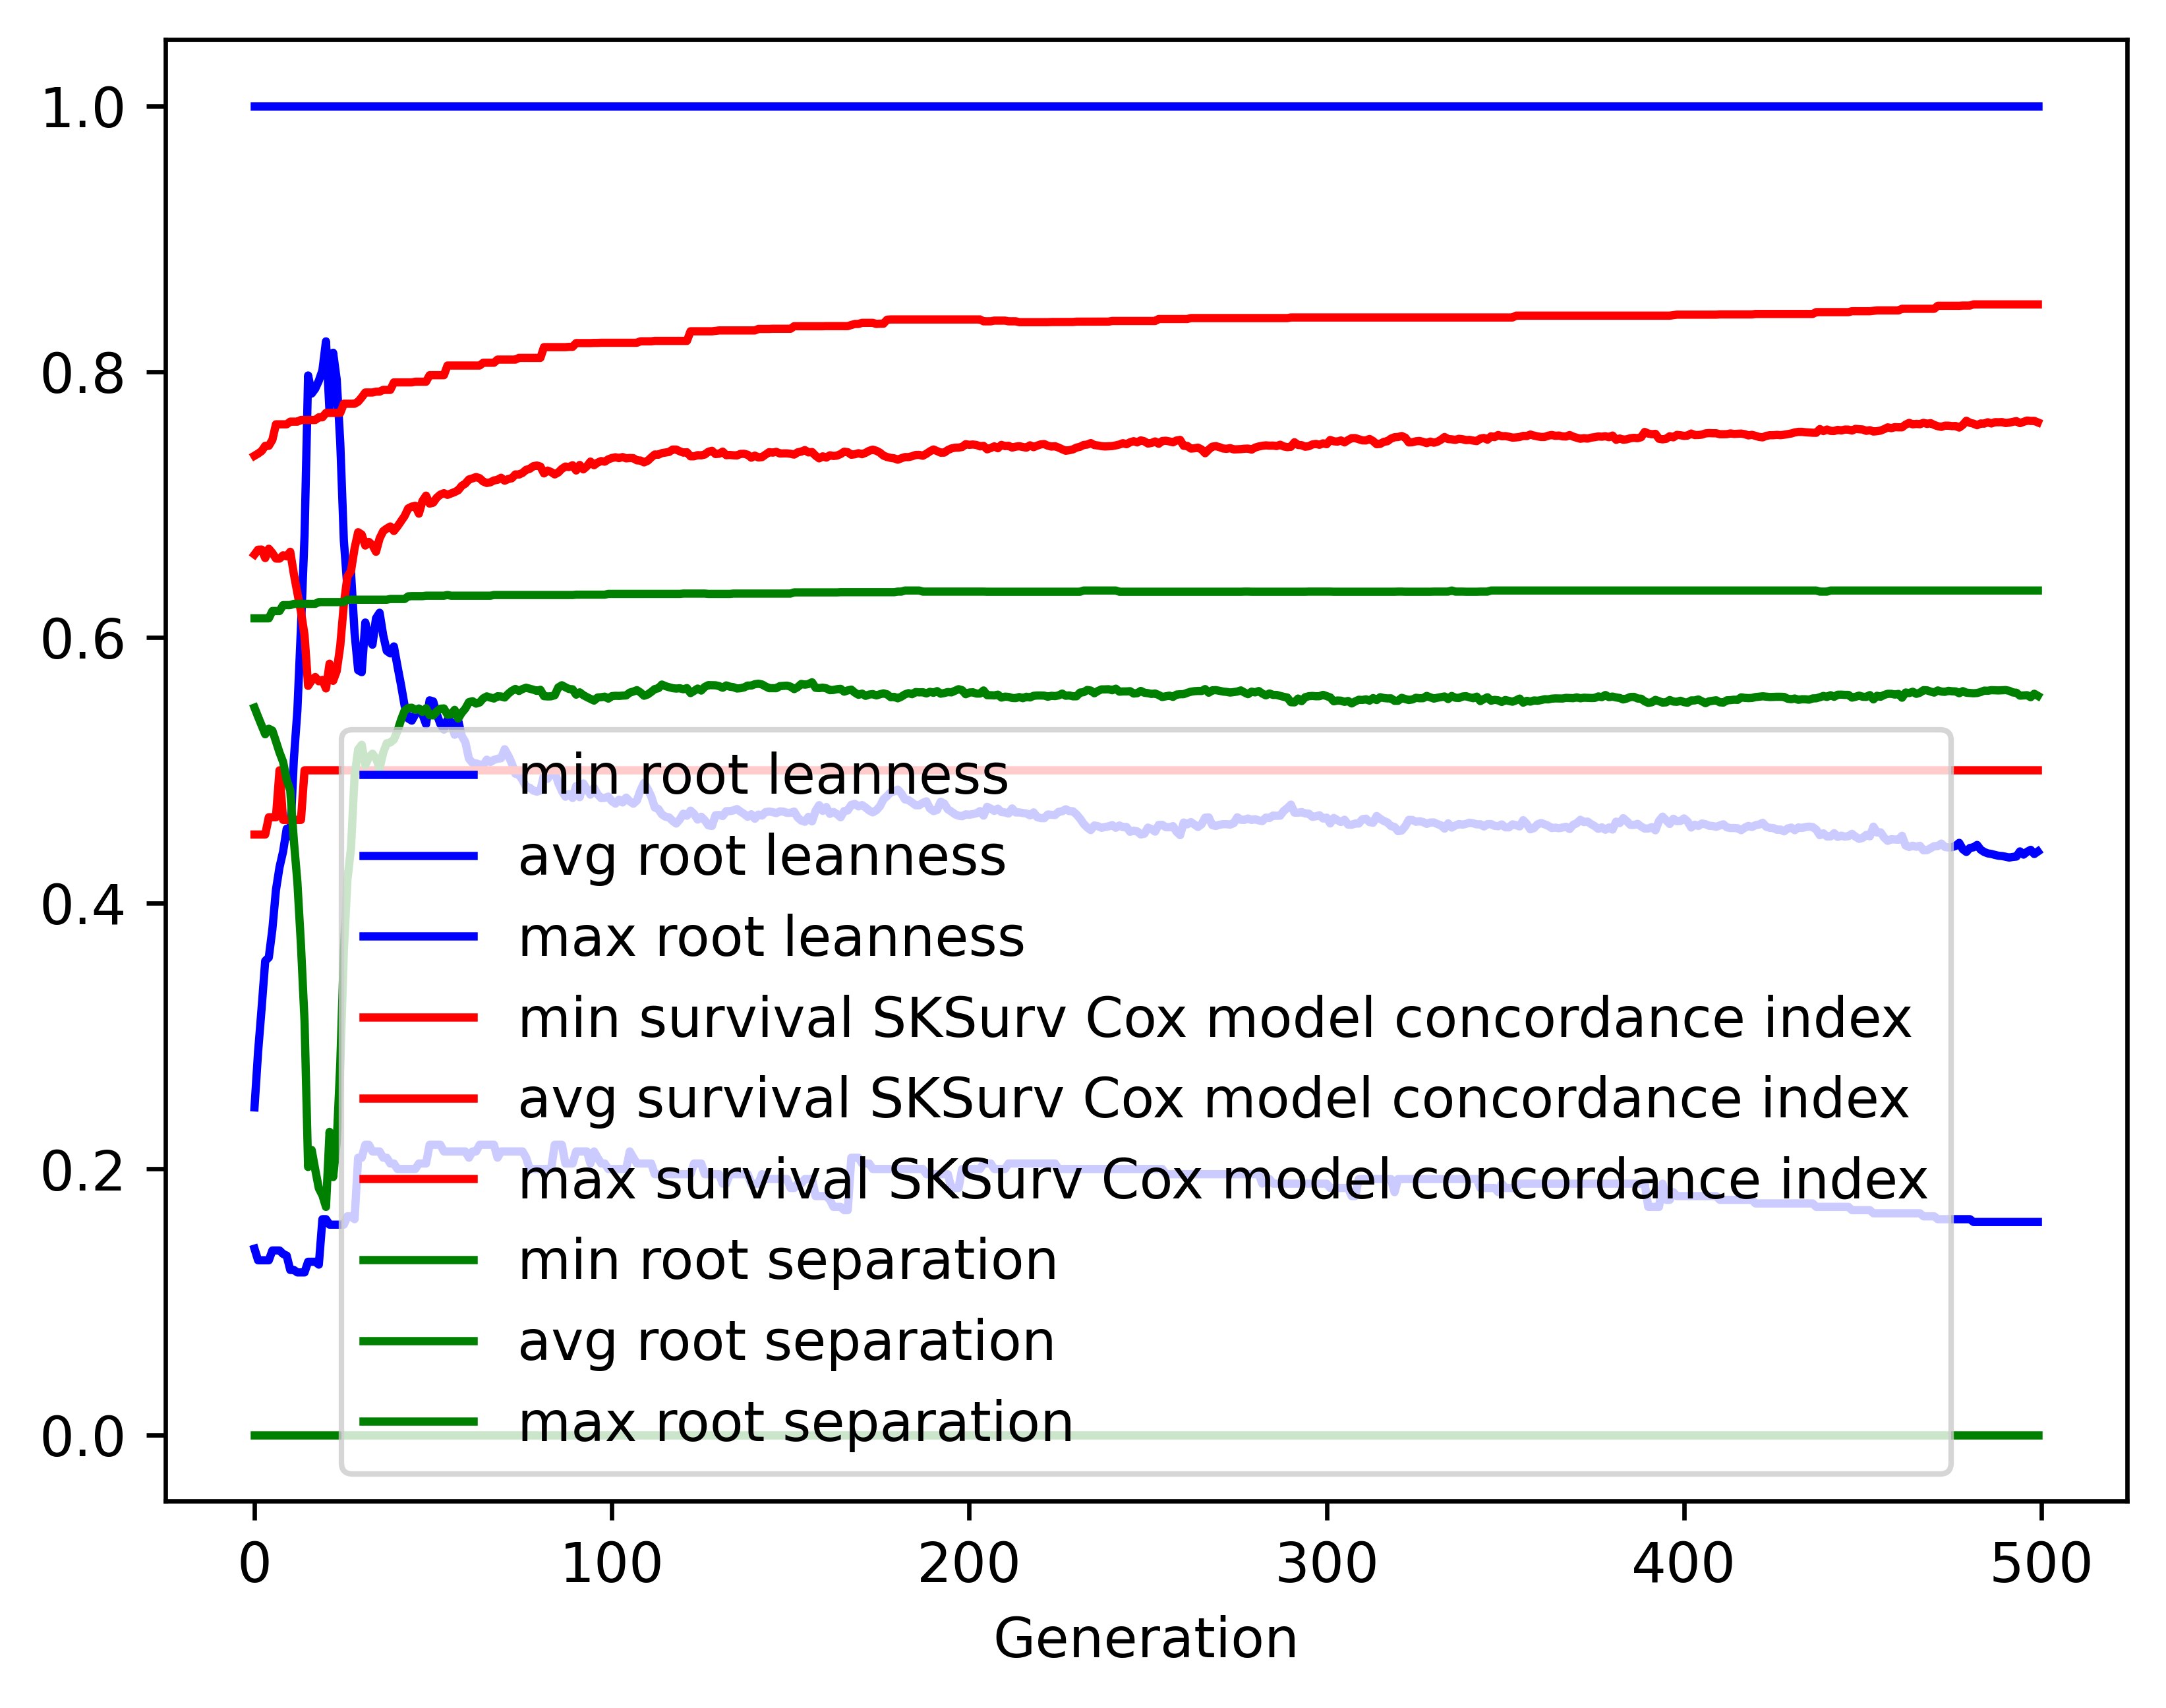

Values plotted in this chart, from the file beside it:
gen, evals, gen_feats, explored, root leanness_min, root leanness_avg, root leanness_max, root leanness_std, survival SKSurv Cox model concordance in…, survival SKSurv Cox model concordance in…, survival SKSurv Cox model concordance in…, survival SKSurv Cox model concordance in…, root separation_min, root separation_avg, root separation_max, root separation_std
0, 500, 5231, 5231, 0.14, 0.2463, 1.0, 0.1429, 0.4517, 0.6624, 0.7367, 0.0458, 0.0, 0.5472, 0.6143, 0.0697
1, 383, 4141, 5276, 0.1313, 0.288, 1.0, 0.1621, 0.4517, 0.666, 0.7383, 0.05566, 0.0, 0.5403, 0.6143, 0.0853
2, 368, 3024, 5315, 0.1313, 0.3213, 1.0, 0.1735, 0.4517, 0.6661, 0.7402, 0.06051, 0.0, 0.5337, 0.6143, 0.09445
3, 381, 2387, 5367, 0.1313, 0.3566, 1.0, 0.1883, 0.4517, 0.6597, 0.7442, 0.06857, 0.0, 0.5271, 0.6143, 0.107
4, 355, 1884, 5403, 0.1313, 0.3591, 1.0, 0.1931, 0.4647, 0.6667, 0.7442, 0.06605, 0.0, 0.5313, 0.6143, 0.1145
5, 397, 1707, 5455, 0.1387, 0.3804, 1.0, 0.1944, 0.4647, 0.6635, 0.7486, 0.06775, 0.0, 0.5299, 0.6199, 0.119
6, 367, 1473, 5483, 0.1387, 0.4099, 1.0, 0.2038, 0.4647, 0.6594, 0.7603, 0.07122, 0.0, 0.5218, 0.6199, 0.1352
7, 372, 1324, 5510, 0.1387, 0.4271, 1.0, 0.2157, 0.5, 0.6593, 0.7603, 0.07196, 0.0, 0.5134, 0.6199, 0.1506
8, 377, 1151, 5537, 0.1361, 0.4388, 1.0, 0.2297, 0.4627, 0.6618, 0.7603, 0.07637, 0.0, 0.5064, 0.6243, 0.1637
9, 368, 1084, 5555, 0.1348, 0.456, 1.0, 0.2516, 0.4627, 0.661, 0.7603, 0.08425, 0.0, 0.493, 0.6243, 0.1814
10, 365, 1042, 5577, 0.124, 0.4503, 1.0, 0.2704, 0.4627, 0.6644, 0.7624, 0.0859, 0.0, 0.4849, 0.6243, 0.2036
11, 370, 1021, 5596, 0.124, 0.5078, 1.0, 0.2898, 0.4627, 0.6479, 0.7624, 0.09325, 0.0, 0.4475, 0.6252, 0.2341
12, 366, 984, 5623, 0.1222, 0.5452, 1.0, 0.3099, 0.4627, 0.6334, 0.7624, 0.0976, 0.0, 0.4158, 0.6252, 0.2595
13, 363, 950, 5647, 0.1222, 0.6074, 1.0, 0.3161, 0.4627, 0.6194, 0.7636, 0.1005, 0.0, 0.3685, 0.6252, 0.2753
14, 373, 868, 5667, 0.1222, 0.6764, 1.0, 0.3177, 0.5, 0.6017, 0.7636, 0.1014, 0.0, 0.3114, 0.6252, 0.2857
15, 339, 822, 5686, 0.1302, 0.7971, 1.0, 0.292, 0.5, 0.5635, 0.7636, 0.09382, 0.0, 0.2015, 0.6252, 0.2737
16, 339, 718, 5697, 0.1302, 0.7835, 1.0, 0.3018, 0.5, 0.5676, 0.7636, 0.09716, 0.0, 0.2143, 0.6252, 0.2784
17, 351, 739, 5716, 0.1302, 0.7872, 1.0, 0.3058, 0.5, 0.5702, 0.7636, 0.1013, 0.0, 0.1995, 0.6252, 0.2753
18, 338, 739, 5724, 0.128, 0.7932, 1.0, 0.3166, 0.5, 0.567, 0.7656, 0.1034, 0.0, 0.1855, 0.6266, 0.2738
19, 341, 685, 5740, 0.1622, 0.8009, 1.0, 0.3098, 0.5, 0.568, 0.7656, 0.105, 0.0, 0.1802, 0.6266, 0.2711
20, 316, 668, 5755, 0.1622, 0.8228, 1.0, 0.2898, 0.5, 0.5616, 0.7689, 0.09912, 0.0, 0.1715, 0.6266, 0.267
21, 325, 632, 5762, 0.1581, 0.7693, 1.0, 0.3076, 0.5, 0.5802, 0.7689, 0.1048, 0.0, 0.2279, 0.6266, 0.2856
22, 347, 655, 5769, 0.1581, 0.8142, 1.0, 0.2794, 0.5, 0.5673, 0.7689, 0.09886, 0.0, 0.1939, 0.6266, 0.273
23, 351, 651, 5775, 0.1581, 0.7941, 1.0, 0.2845, 0.5, 0.5746, 0.7689, 0.09993, 0.0, 0.22, 0.6266, 0.2806
24, 328, 605, 5779, 0.1581, 0.7464, 1.0, 0.2875, 0.5, 0.5937, 0.7689, 0.102, 0.0, 0.2789, 0.6266, 0.2866
25, 342, 630, 5786, 0.1581, 0.6729, 1.0, 0.2831, 0.5, 0.6251, 0.7758, 0.1006, 0.0, 0.3644, 0.6266, 0.2725
26, 358, 650, 5792, 0.1644, 0.6371, 1.0, 0.2605, 0.5, 0.6457, 0.7758, 0.0944, 0.0, 0.4176, 0.6284, 0.2445
27, 375, 672, 5799, 0.1644, 0.6489, 1.0, 0.2203, 0.5, 0.65, 0.7758, 0.08592, 0.0, 0.4414, 0.6284, 0.2185
28, 357, 618, 5804, 0.1622, 0.6034, 1.0, 0.1982, 0.5, 0.667, 0.7758, 0.07473, 0.0, 0.4958, 0.6284, 0.1705
29, 368, 593, 5807, 0.2085, 0.5753, 1.0, 0.1886, 0.5, 0.6792, 0.7774, 0.07053, 0.0, 0.5156, 0.6284, 0.1469
30, 383, 606, 5812, 0.2085, 0.5738, 1.0, 0.1867, 0.5, 0.6774, 0.7806, 0.06838, 0.0, 0.5192, 0.6284, 0.1424
31, 376, 569, 5817, 0.2182, 0.6112, 1.0, 0.1718, 0.5, 0.6691, 0.7843, 0.06955, 0.0, 0.5039, 0.6284, 0.1489
32, 348, 563, 5819, 0.2182, 0.5999, 1.0, 0.1745, 0.5, 0.6719, 0.7843, 0.06991, 0.0, 0.5097, 0.6284, 0.1444
33, 366, 587, 5822, 0.2132, 0.5945, 1.0, 0.1802, 0.5, 0.6695, 0.7843, 0.07019, 0.0, 0.5125, 0.6284, 0.1465
34, 354, 565, 5827, 0.2132, 0.6144, 1.0, 0.1594, 0.5, 0.6644, 0.7849, 0.06667, 0.0, 0.5089, 0.6284, 0.1465
35, 345, 557, 5829, 0.2132, 0.6186, 1.0, 0.162, 0.5, 0.6744, 0.7849, 0.06781, 0.0, 0.5016, 0.6284, 0.1443
36, 343, 518, 5829, 0.2085, 0.6017, 1.0, 0.1582, 0.5, 0.6799, 0.7862, 0.06654, 0.0, 0.5131, 0.6284, 0.1351
37, 376, 574, 5831, 0.2085, 0.5899, 1.0, 0.1589, 0.5, 0.6819, 0.7862, 0.06698, 0.0, 0.5203, 0.6284, 0.1317
38, 351, 518, 5835, 0.2041, 0.588, 1.0, 0.1614, 0.5, 0.6835, 0.7862, 0.06887, 0.0, 0.5209, 0.6289, 0.1337
39, 391, 603, 5836, 0.2041, 0.5932, 1.0, 0.1575, 0.5, 0.6801, 0.7919, 0.06763, 0.0, 0.5232, 0.6289, 0.1342
40, 361, 576, 5838, 0.2, 0.5784, 1.0, 0.1626, 0.5, 0.6835, 0.7919, 0.06773, 0.0, 0.5295, 0.6289, 0.1304
41, 355, 576, 5838, 0.2, 0.5642, 1.0, 0.1627, 0.5, 0.6874, 0.7919, 0.0671, 0.0, 0.5379, 0.6289, 0.1239
42, 350, 598, 5838, 0.2, 0.5487, 1.0, 0.164, 0.5, 0.6913, 0.7919, 0.06913, 0.0, 0.5449, 0.6289, 0.1183
43, 374, 581, 5840, 0.2, 0.539, 1.0, 0.1666, 0.5, 0.6971, 0.7919, 0.06921, 0.0, 0.5468, 0.6309, 0.1156
44, 365, 565, 5840, 0.2, 0.5374, 1.0, 0.1649, 0.5, 0.6984, 0.7919, 0.0685, 0.0, 0.5471, 0.631, 0.1123
45, 389, 631, 5841, 0.2, 0.5422, 1.0, 0.1643, 0.5, 0.699, 0.7924, 0.06947, 0.0, 0.5455, 0.631, 0.1121
46, 362, 567, 5842, 0.2041, 0.5465, 1.0, 0.1648, 0.5, 0.6931, 0.7924, 0.07035, 0.0, 0.5463, 0.631, 0.1164
47, 355, 552, 5844, 0.2041, 0.5421, 1.0, 0.1693, 0.5, 0.7027, 0.7924, 0.06733, 0.0, 0.5439, 0.631, 0.1155
48, 372, 607, 5845, 0.2041, 0.5347, 1.0, 0.1658, 0.5, 0.7067, 0.7924, 0.06608, 0.0, 0.5467, 0.6314, 0.1102
49, 370, 617, 5846, 0.2182, 0.5527, 1.0, 0.1599, 0.5, 0.7007, 0.7973, 0.06635, 0.0, 0.5415, 0.6314, 0.1156
50, 374, 598, 5846, 0.2182, 0.5518, 1.0, 0.1595, 0.5, 0.7014, 0.7973, 0.06622, 0.0, 0.5413, 0.6314, 0.1135
51, 370, 628, 5846, 0.2182, 0.5423, 1.0, 0.1601, 0.5, 0.7052, 0.7973, 0.06587, 0.0, 0.5443, 0.6314, 0.1111
52, 375, 607, 5846, 0.2182, 0.5349, 1.0, 0.1621, 0.5, 0.7075, 0.7973, 0.06615, 0.0, 0.5463, 0.6314, 0.1082
53, 370, 585, 5846, 0.2132, 0.5306, 1.0, 0.1624, 0.5, 0.7085, 0.7973, 0.06626, 0.0, 0.5466, 0.6314, 0.108
54, 351, 572, 5846, 0.2132, 0.538, 1.0, 0.1587, 0.5, 0.7073, 0.8046, 0.0681, 0.0, 0.5418, 0.6319, 0.1132
55, 372, 589, 5846, 0.2132, 0.5365, 1.0, 0.158, 0.5, 0.7083, 0.8046, 0.06818, 0.0, 0.5422, 0.6314, 0.1109
56, 362, 589, 5846, 0.2132, 0.5267, 1.0, 0.1611, 0.5, 0.7094, 0.8046, 0.06972, 0.0, 0.5455, 0.6314, 0.1113
57, 372, 593, 5846, 0.2132, 0.5374, 1.0, 0.1613, 0.5, 0.7107, 0.8046, 0.06781, 0.0, 0.539, 0.6314, 0.1136
58, 366, 603, 5846, 0.2132, 0.5258, 1.0, 0.163, 0.5, 0.7141, 0.8046, 0.06744, 0.0, 0.5433, 0.6314, 0.1109
59, 379, 607, 5848, 0.2132, 0.5212, 1.0, 0.1618, 0.5, 0.7158, 0.8046, 0.06724, 0.0, 0.5465, 0.6314, 0.1077
... 440 more rows
